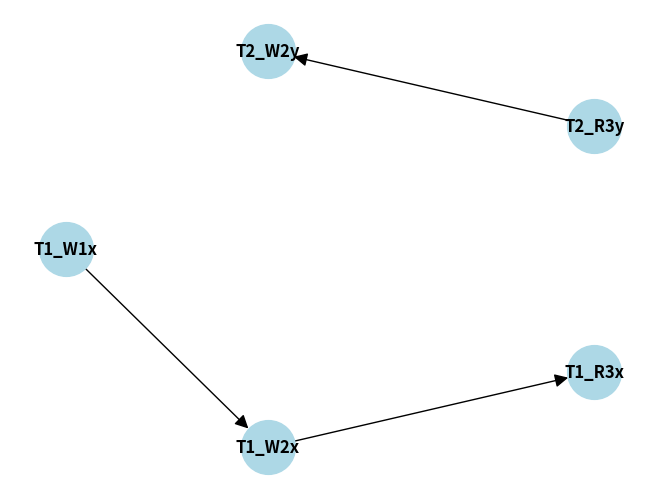

This figure's Python source:
# import networkx as nx
# import matplotlib.pyplot as plt
#
# # Создаем направленный граф
# G = nx.DiGraph()
#
# # Добавляем ребра с метками
# G.add_edge("Достать хлеб", "Положить сыр на хлеб")
# G.add_edge("Достать сыр", "Положить сыр на хлеб")
# G.add_edge("Достать варенье", "Намазать варенье на хлеб")
# G.add_edge("Положить сыр на хлеб", "Намазать варенье на хлеб")
# G.add_edge("Намазать варенье на хлеб", "Сложить части бутерброда")
# G.add_edge("Сложить части бутерброда", "Убрать хлеб")
# G.add_edge("Сложить части бутерброда", "Убрать сыр")
# G.add_edge("Сложить части бутерброда", "Убрать варенье")
#
# # Рисуем граф
# pos = nx.circular_layout(G)
# nx.draw(G, pos, with_labels=True, node_size=500, node_color="lightblue", font_weight='bold', arrowsize=5)
#
# # Отображаем граф
# plt.show()


import networkx as nx
import matplotlib.pyplot as plt

# Создаем направленный граф
G = nx.DiGraph()

# Добавляем ребра с метками
G.add_edge("T1_W1x", "T1_W2x")
G.add_edge("T1_W2x", "T1_R3x")
G.add_edge("T2_R3y", "T2_W2y")

# Рисуем граф
pos = nx.shell_layout(G)
nx.draw(G, pos, with_labels=True, node_size=1500, node_color="lightblue", font_weight='bold', arrowsize=20)

# Отображаем граф
plt.show()
